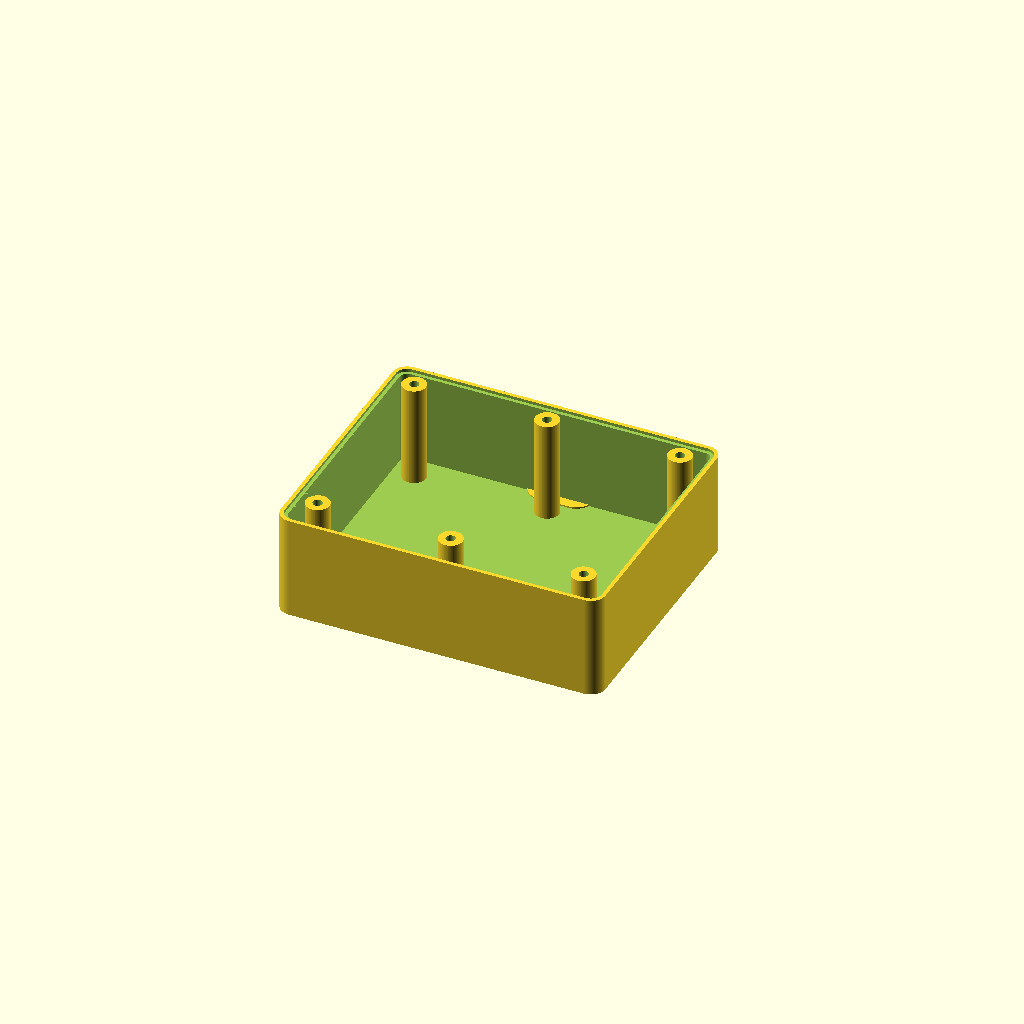
Cell 1: rendered with the file's own defaults.
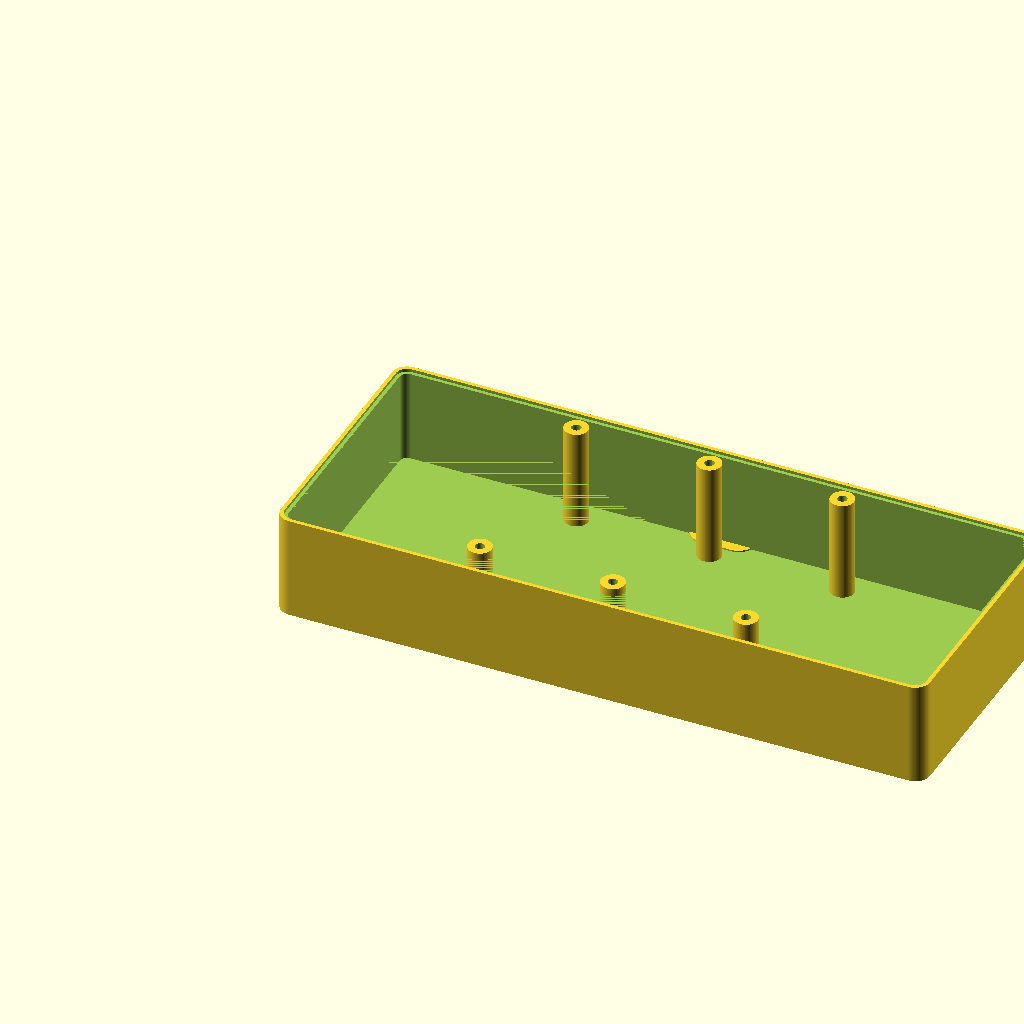
Cell 2: OUT_W = 219.6 (everything else at default).
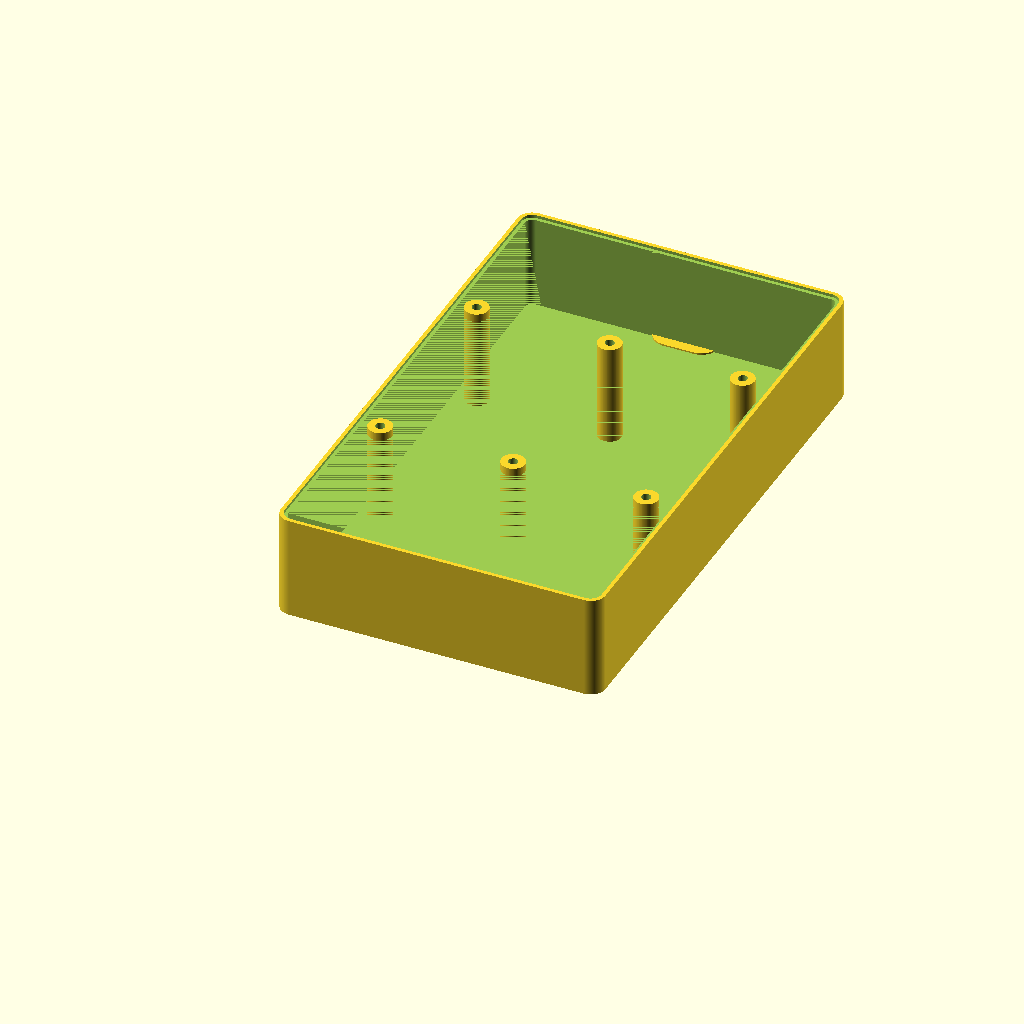
Cell 3 — OUT_Y set to 181.6, the other parameters unchanged.
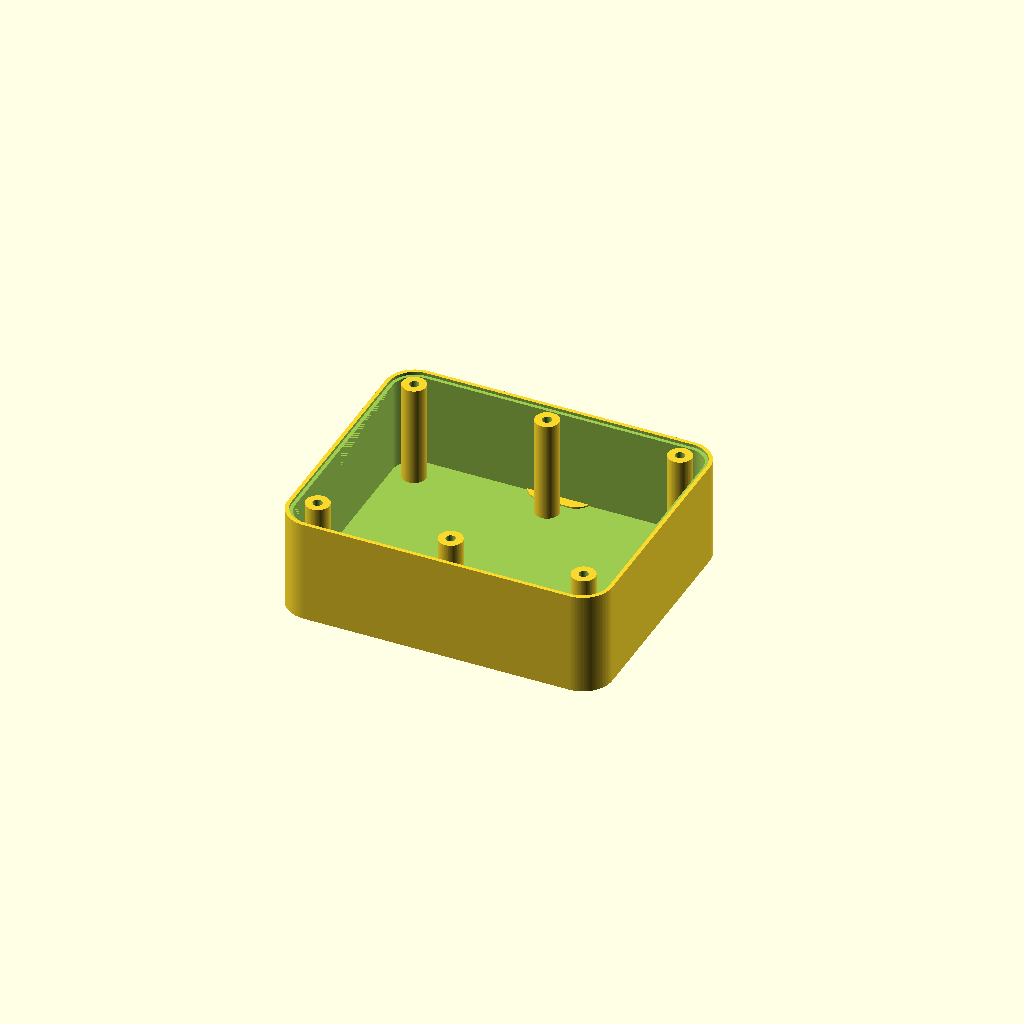
Cell 4 — CORNER_R set to 10, the other parameters unchanged.
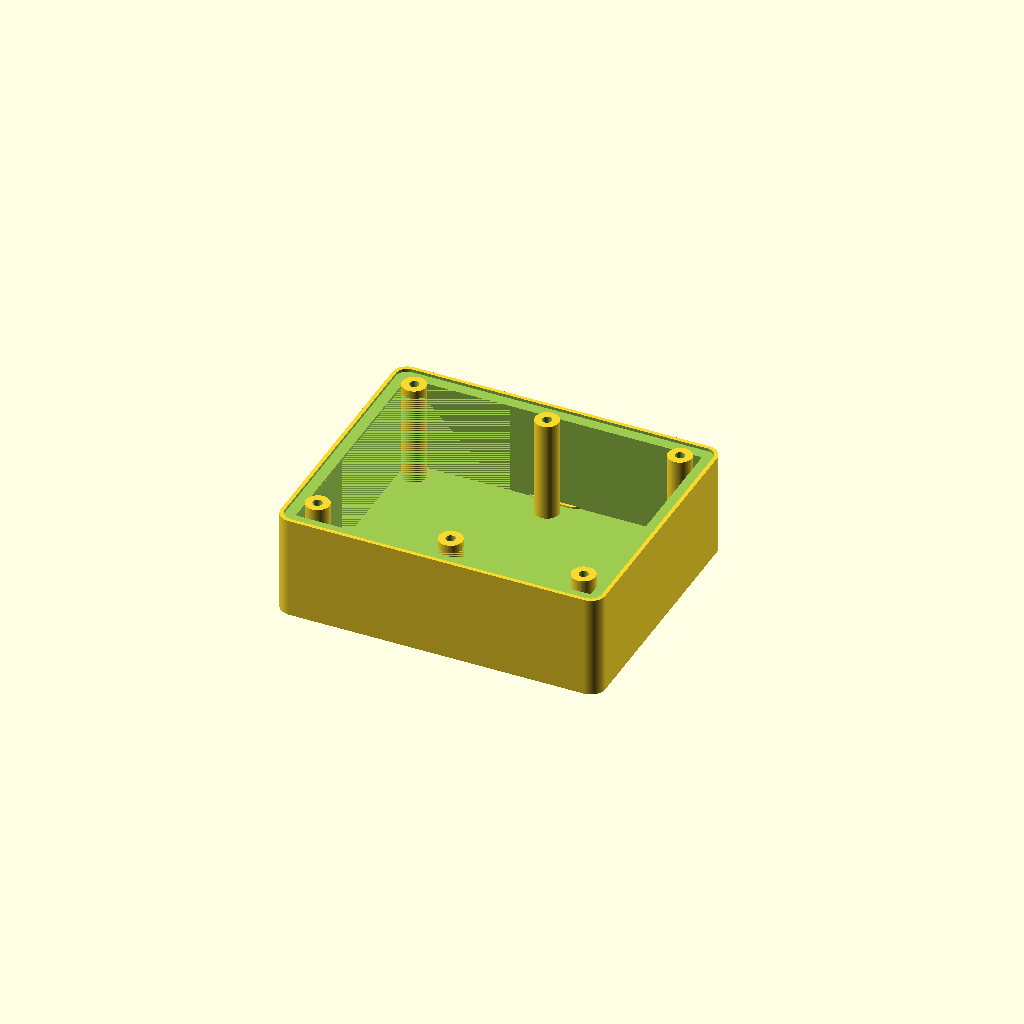
Cell 5 — WALL2 set to 5, the other parameters unchanged.
All cells are drawn from one camera (rotation 55°, 0°, 25°, orthographic, colour scheme Cornfield), so only the parameter changes between them.
Source of the model, box/feeder_back.scad:
// ============================================================
//  SuperFish Fish Feeder - Gehaeusehinterteil (tiefere Variante)
//  Parametrisch. Alle Passflaechen wie am Original gemessen;
//  nur die Tiefe (H_OUT) ist geaendert.
//  Datum z=0 = Aussenseite Rueckwand (Wand-Montageflaeche)
//  Rim/Dichtebene (Wandoberkante) = z = H_OUT
//  Einheiten: mm
// ============================================================

/* ---------- Passflaechen (gemessen, NICHT aendern) ---------- */
OUT_W      = 109.8;   // Aussenmass X (Breite)
OUT_Y      = 90.8;    // Aussenmass Y (Hoehe des Korpus, ohne Lasche)
CORNER_R   = 5.0;     // Eckradius aussen
WALL       = 1.3;     // Dichtkante oben (gegen Dichtung im Oberteil) - NICHT aendern
WALL2      = 2.5;     // verstaerkte Aussenwand unterhalb der Dichtzone
SEAL_H     = 1.0;     // Hoehe der Dichtzone unter der Randoberkante (bleibt WALL)
FLOOR      = 2.5;     // Rueckwandstaerke (Boden)

BOSS_OD    = 8.0;     // Dom-Aussendurchmesser
BOSS_ID    = 3.2;     // Schraubloch (Durchgang, Schraube von hinten)
BOSS_PROUD = 1.75;    // Ueberstand Domoberkante ueber Dichtebene (aus E=6.15)
CB_D       = 6.0;     // Senkung (Counterbore) fuer Schraubenkopf hinten - Durchmesser
CB_DEPTH   = 34.5;    // Senkungstiefe: tiefer Zugangskanal, damit kurze Originalschrauben oben greifen

COL_PITCH  = 45.0;    // Domraster X
ROW_PITCH  = 70.0;    // Domraster Y

// Aufhaengelasche (mittig obere Kante)
TAB_W      = 22.0;    // Laschenbreite
TAB_OUT    = 19.0;    // Ueberstand ueber Korpuskante
TAB_T      = 3.0;     // Laschendicke (an Rueckflaeche)
KEY_HEAD_D = 9.0;     // Schluesselloch: grosse Bohrung
KEY_SLOT_W = 4.5;     // Schluesselloch: Schlitzbreite
KEY_SLOT_L = 9.0;     // Schlitzlaenge (Richtung Korpus)

/* ---------- Variabel ---------- */
H_OUT      = 35.0;    // NEUE Gesamttiefe (Original war 5.7)

$fn = 96;
EPS = 0.01;
BOSS_TOP = H_OUT + BOSS_PROUD;

// runde-Rechteck-Prisma (Ecke bei Radius r), Basis bei z0
module rrect_prism(w, d, r, h, z0=0){
    translate([0,0,z0])
    linear_extrude(height=h)
        offset(r=r) offset(r=-r)
            square([w,d], center=false);
}

// Body-Footprint-Zentrum
cx = OUT_W/2;  cy = OUT_Y/2;

// Dompositionen (zentriertes 3x2 Raster)
col = [cx-COL_PITCH, cx, cx+COL_PITCH];
row = [cy-ROW_PITCH/2, cy+ROW_PITCH/2];

module bosses_solid(){
    for(x=col) for(y=row)
        translate([x,y,FLOOR-EPS])
            cylinder(d=BOSS_OD, h=BOSS_TOP-FLOOR+EPS);
}
REAR_COUNTERBORE = true;    // ~6mm tiefe Senkung fuer Schraubenkoepfe (Rueckseite)

module boss_holes(){
    for(x=col) for(y=row){
        // Durchgangsloch komplett durch (Schraubenschaft Ø BOSS_ID)
        translate([x,y,-1]) cylinder(d=BOSS_ID, h=BOSS_TOP+2);
        // zylindrische Senkung fuer den Schraubenkopf, von hinten in den Dom
        if(REAR_COUNTERBORE)
            translate([x,y,-EPS]) cylinder(d=CB_D, h=CB_DEPTH+EPS);
    }
}

module tab(){
    // flache Lasche an +Y-Kante, an der Rueckflaeche (z=0..TAB_T)
    ty0 = OUT_Y - 6;                 // Ueberlappung in den Korpus
    ty1 = OUT_Y + TAB_OUT;
    translate([cx - TAB_W/2, ty0, 0])
        linear_extrude(height=TAB_T)
            offset(r=6) offset(r=-6)
                square([TAB_W, ty1-ty0], center=false);
}
module keyhole(){
    kx = cx;
    ky = OUT_Y + TAB_OUT - KEY_HEAD_D/2 - 2;  // grosse Bohrung nahe Aussenende
    translate([kx, ky, -1]) cylinder(d=KEY_HEAD_D, h=TAB_T+2);
    // Schlitz Richtung Korpus (-Y)
    translate([kx-KEY_SLOT_W/2, ky-KEY_SLOT_L, -1])
        cube([KEY_SLOT_W, KEY_SLOT_L, TAB_T+2]);
}

module feeder_back(){
    difference(){
        union(){
            // Aussen-Tray (Aussenkontur unveraendert; Verstaerkung nach innen)
            difference(){
                rrect_prism(OUT_W, OUT_Y, CORNER_R, H_OUT, 0);
                // untere, verstaerkte Zone: Aussenwand = WALL2
                translate([WALL2, WALL2, 0])
                    rrect_prism(OUT_W-2*WALL2, OUT_Y-2*WALL2,
                                max(CORNER_R-WALL2,0.5),
                                H_OUT-SEAL_H-FLOOR+EPS, FLOOR);
                // obere Dichtzone (letzte SEAL_H unter dem Rand): Wand = WALL
                translate([WALL, WALL, 0])
                    rrect_prism(OUT_W-2*WALL, OUT_Y-2*WALL,
                                max(CORNER_R-WALL,0.5),
                                SEAL_H+1, H_OUT-SEAL_H);
            }
            bosses_solid();
            tab();
        }
        boss_holes();
        keyhole();
    }
}
feeder_back();
Parameter table extracted from the source (name, type, default, range or options):
OUT_W: number, default 109.8
OUT_Y: number, default 90.8
CORNER_R: number, default 5
WALL: number, default 1.3
WALL2: number, default 2.5
SEAL_H: number, default 1
FLOOR: number, default 2.5
BOSS_OD: number, default 8
BOSS_ID: number, default 3.2
BOSS_PROUD: number, default 1.75
CB_D: number, default 6
CB_DEPTH: number, default 34.5
COL_PITCH: number, default 45
ROW_PITCH: number, default 70
TAB_W: number, default 22
TAB_OUT: number, default 19
TAB_T: number, default 3
KEY_HEAD_D: number, default 9
KEY_SLOT_W: number, default 4.5
KEY_SLOT_L: number, default 9
H_OUT: number, default 35
EPS: number, default 0.01
